Image classification data set "MasterDataset" (shihabpk99/AI-Powered-Crop-Disease-Detection-System on GitHub). Class labels (14): potato bacterial disease, potato fungal disease, potato healthy, potato late blight, rice blast, rice brown spot, rice healthy, rice sheath blight, rice tungro virus, wheat black point, wheat blast, wheat fusarium foot rot, wheat healthy, wheat leaf blight.

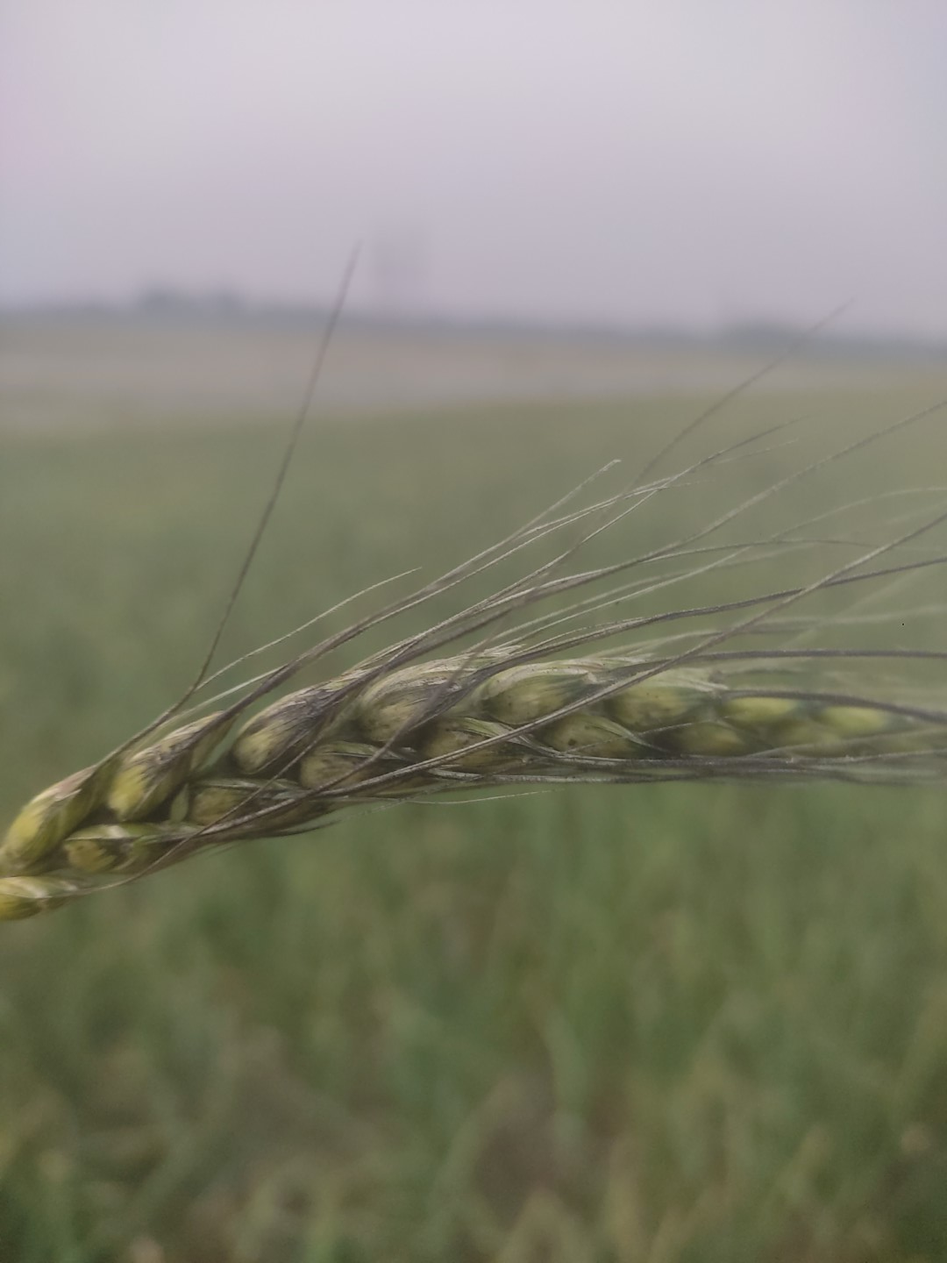
Label: wheat black point

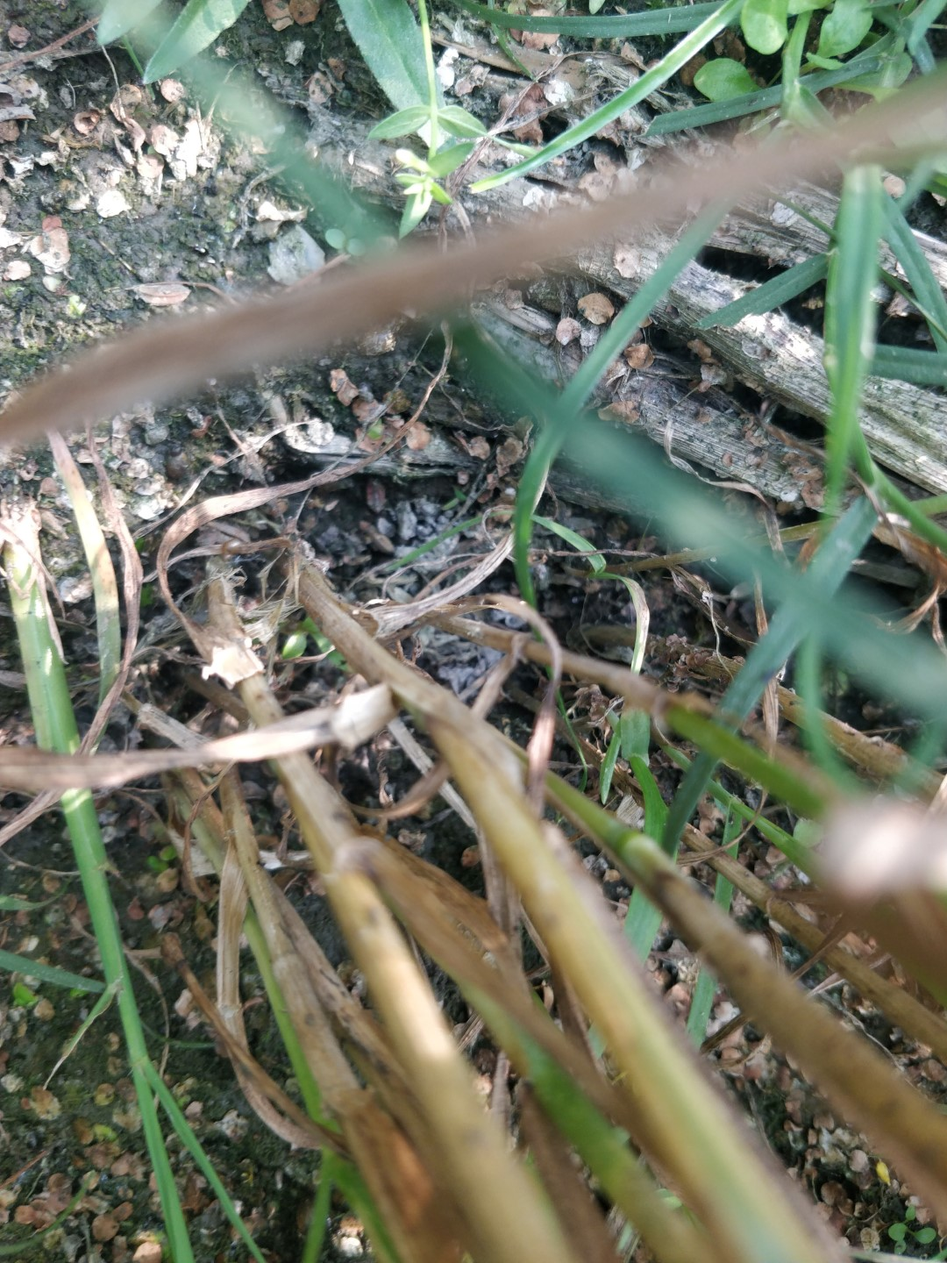
Label: wheat fusarium foot rot

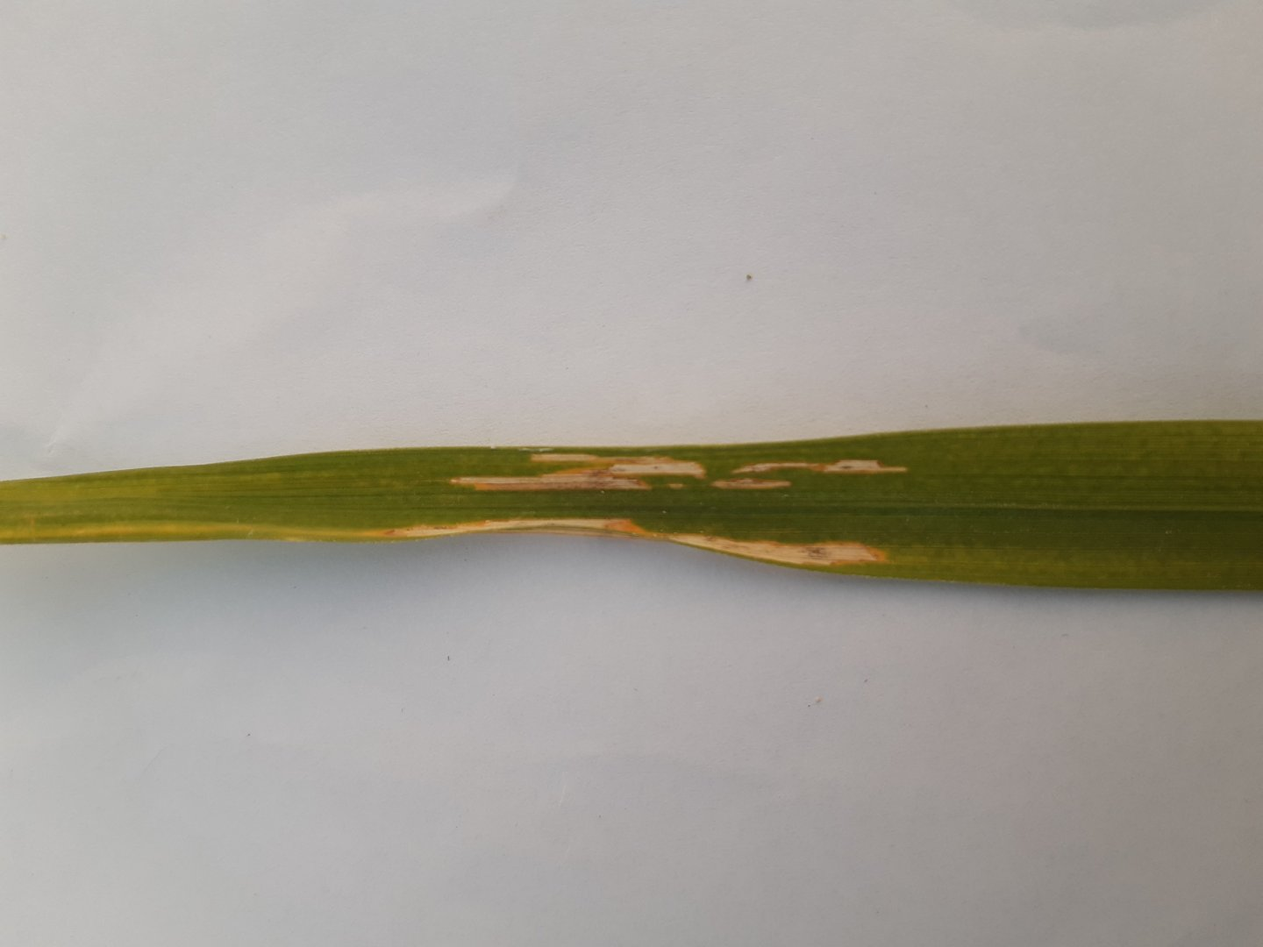
Label: rice sheath blight

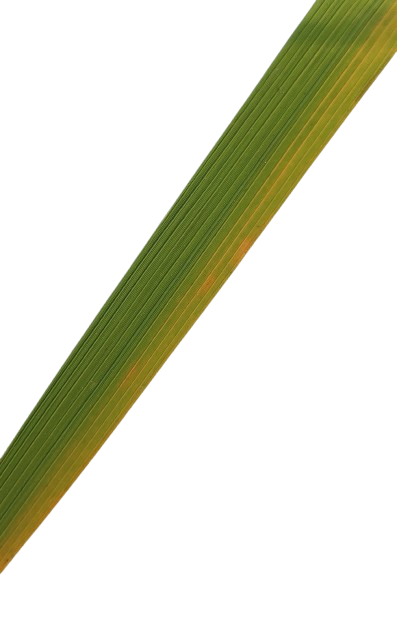
Label: rice tungro virus

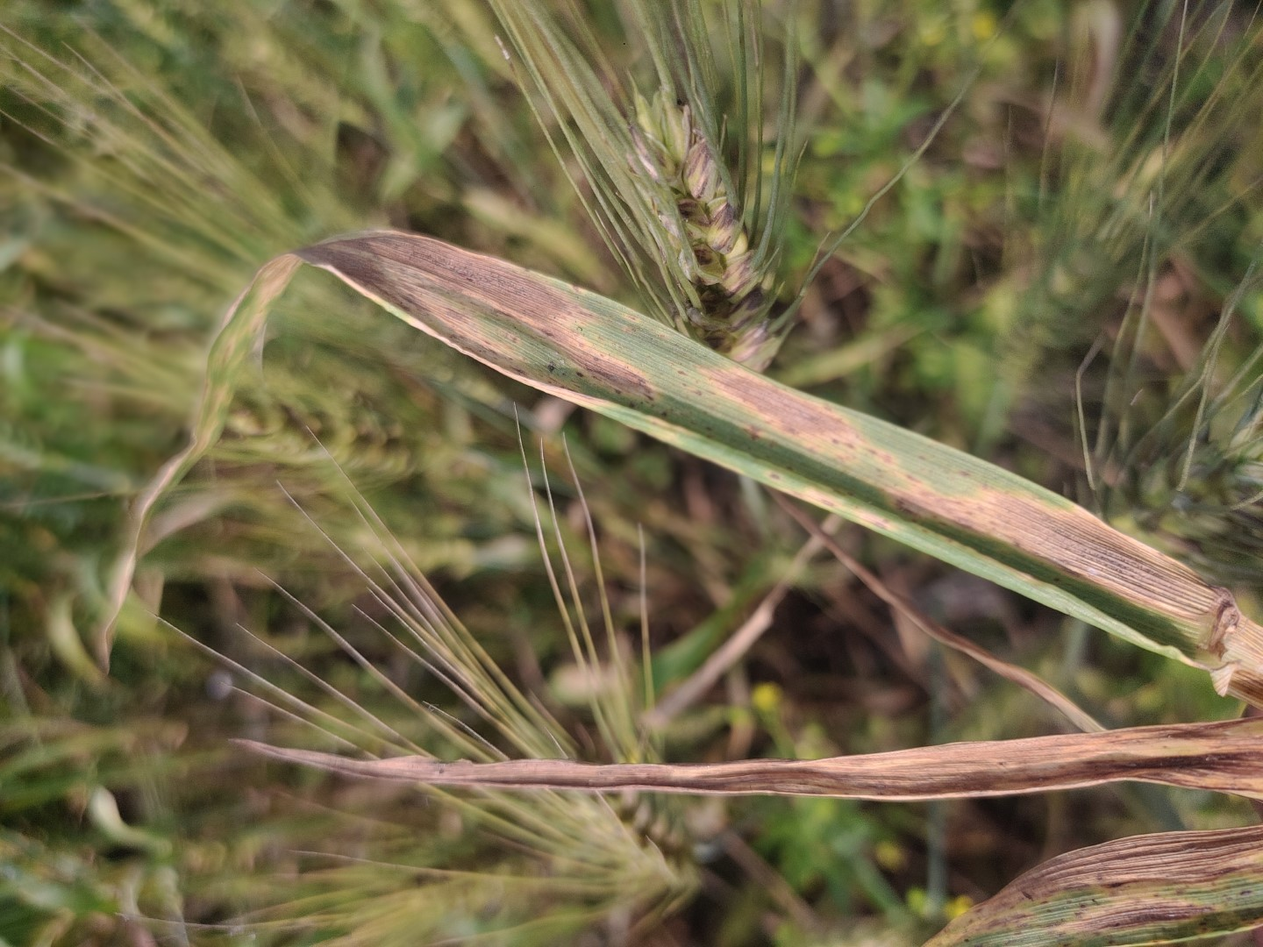
Label: wheat leaf blight

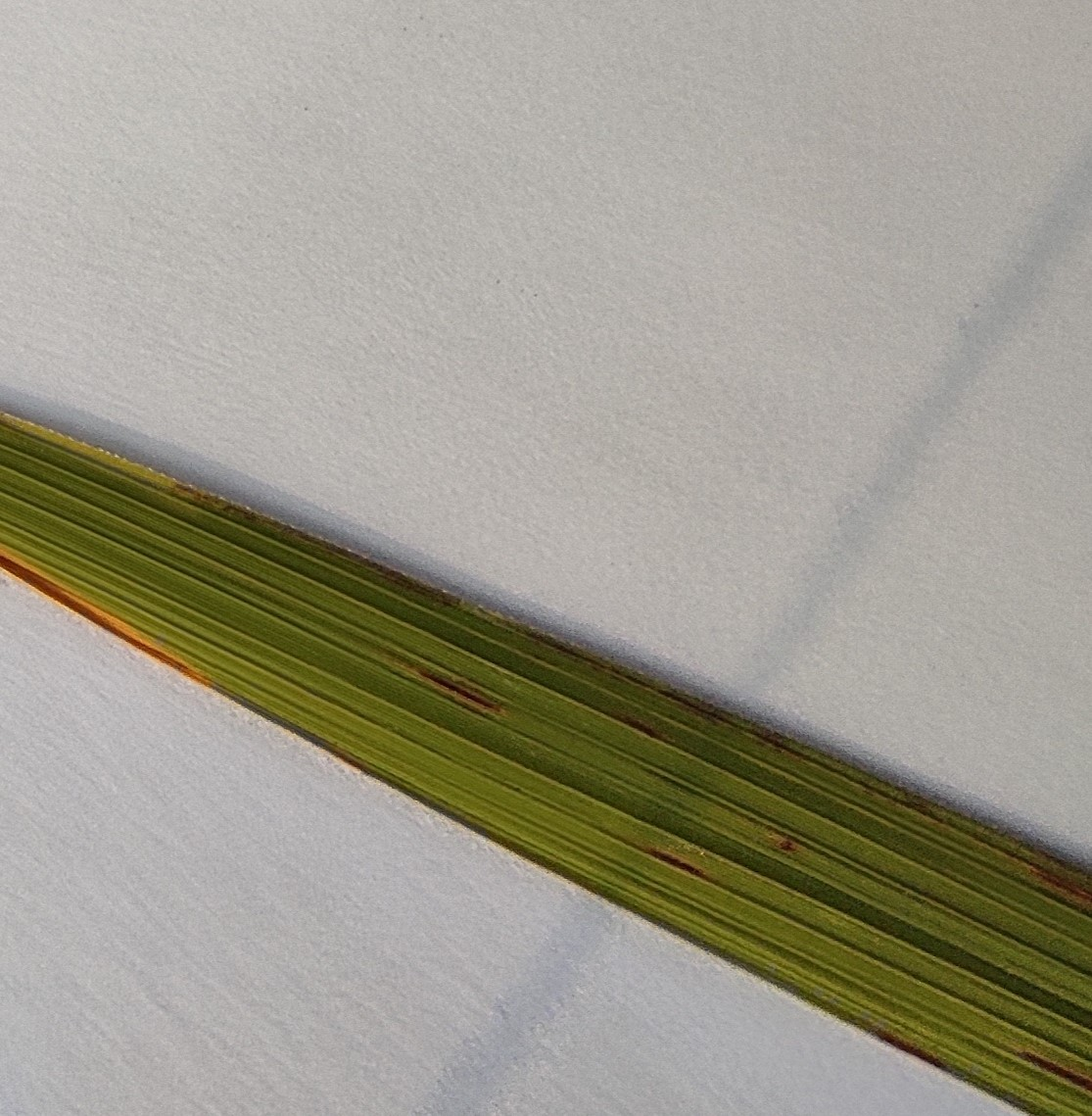
Label: rice blast
